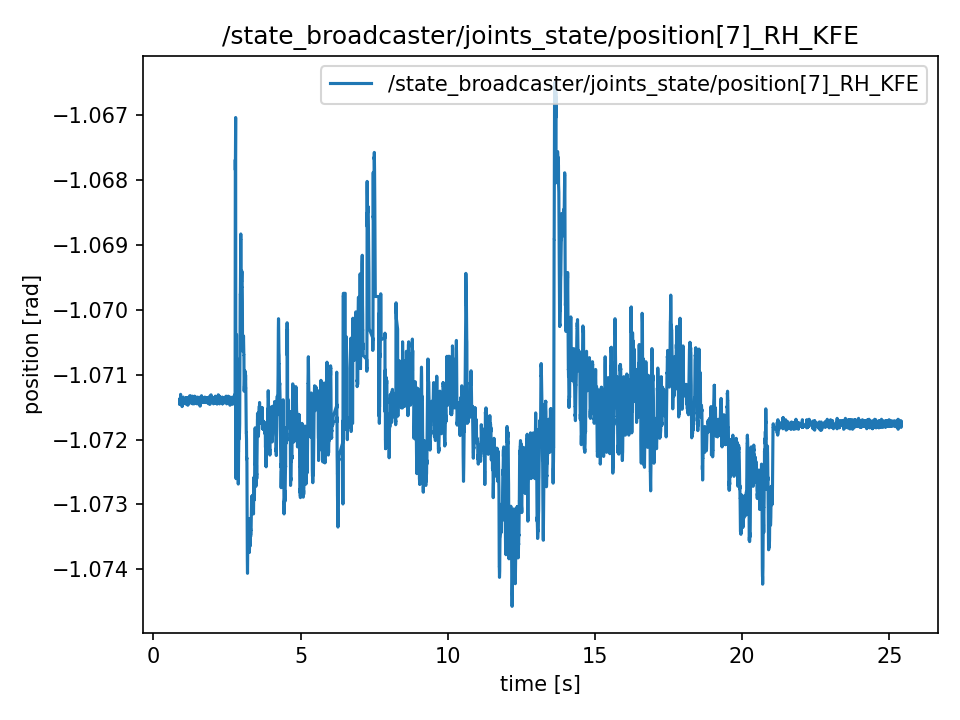

Values plotted in this chart, from the file beside it:
t, value
0.8869, -1.071
0.8869, -1.071
0.8889, -1.071
0.8892, -1.071
0.8912, -1.071
0.8937, -1.071
0.8946, -1.071
0.897, -1.071
0.9004, -1.071
0.9011, -1.071
0.9035, -1.071
0.9048, -1.071
0.9066, -1.071
0.9088, -1.071
0.9114, -1.071
0.9147, -1.071
0.9155, -1.071
0.9165, -1.071
0.9187, -1.071
0.9221, -1.071
0.9229, -1.071
0.9269, -1.071
0.9276, -1.071
0.9292, -1.071
0.9322, -1.071
0.9329, -1.071
0.9368, -1.071
0.9375, -1.071
0.9392, -1.071
0.9414, -1.071
0.9429, -1.071
0.9464, -1.071
0.9483, -1.071
0.949, -1.071
0.9506, -1.071
0.9547, -1.071
0.9554, -1.071
0.9566, -1.071
0.9587, -1.071
0.9615, -1.071
0.9644, -1.071
0.9654, -1.071
0.9672, -1.071
0.9691, -1.071
0.9707, -1.071
0.9729, -1.071
0.9748, -1.071
0.9767, -1.071
0.9803, -1.071
0.9808, -1.071
0.9852, -1.071
0.9855, -1.071
0.987, -1.071
0.9886, -1.071
0.9915, -1.071
0.9928, -1.071
0.9946, -1.071
0.9965, -1.071
0.9986, -1.071
1.001, -1.071
... 12,204 more rows
